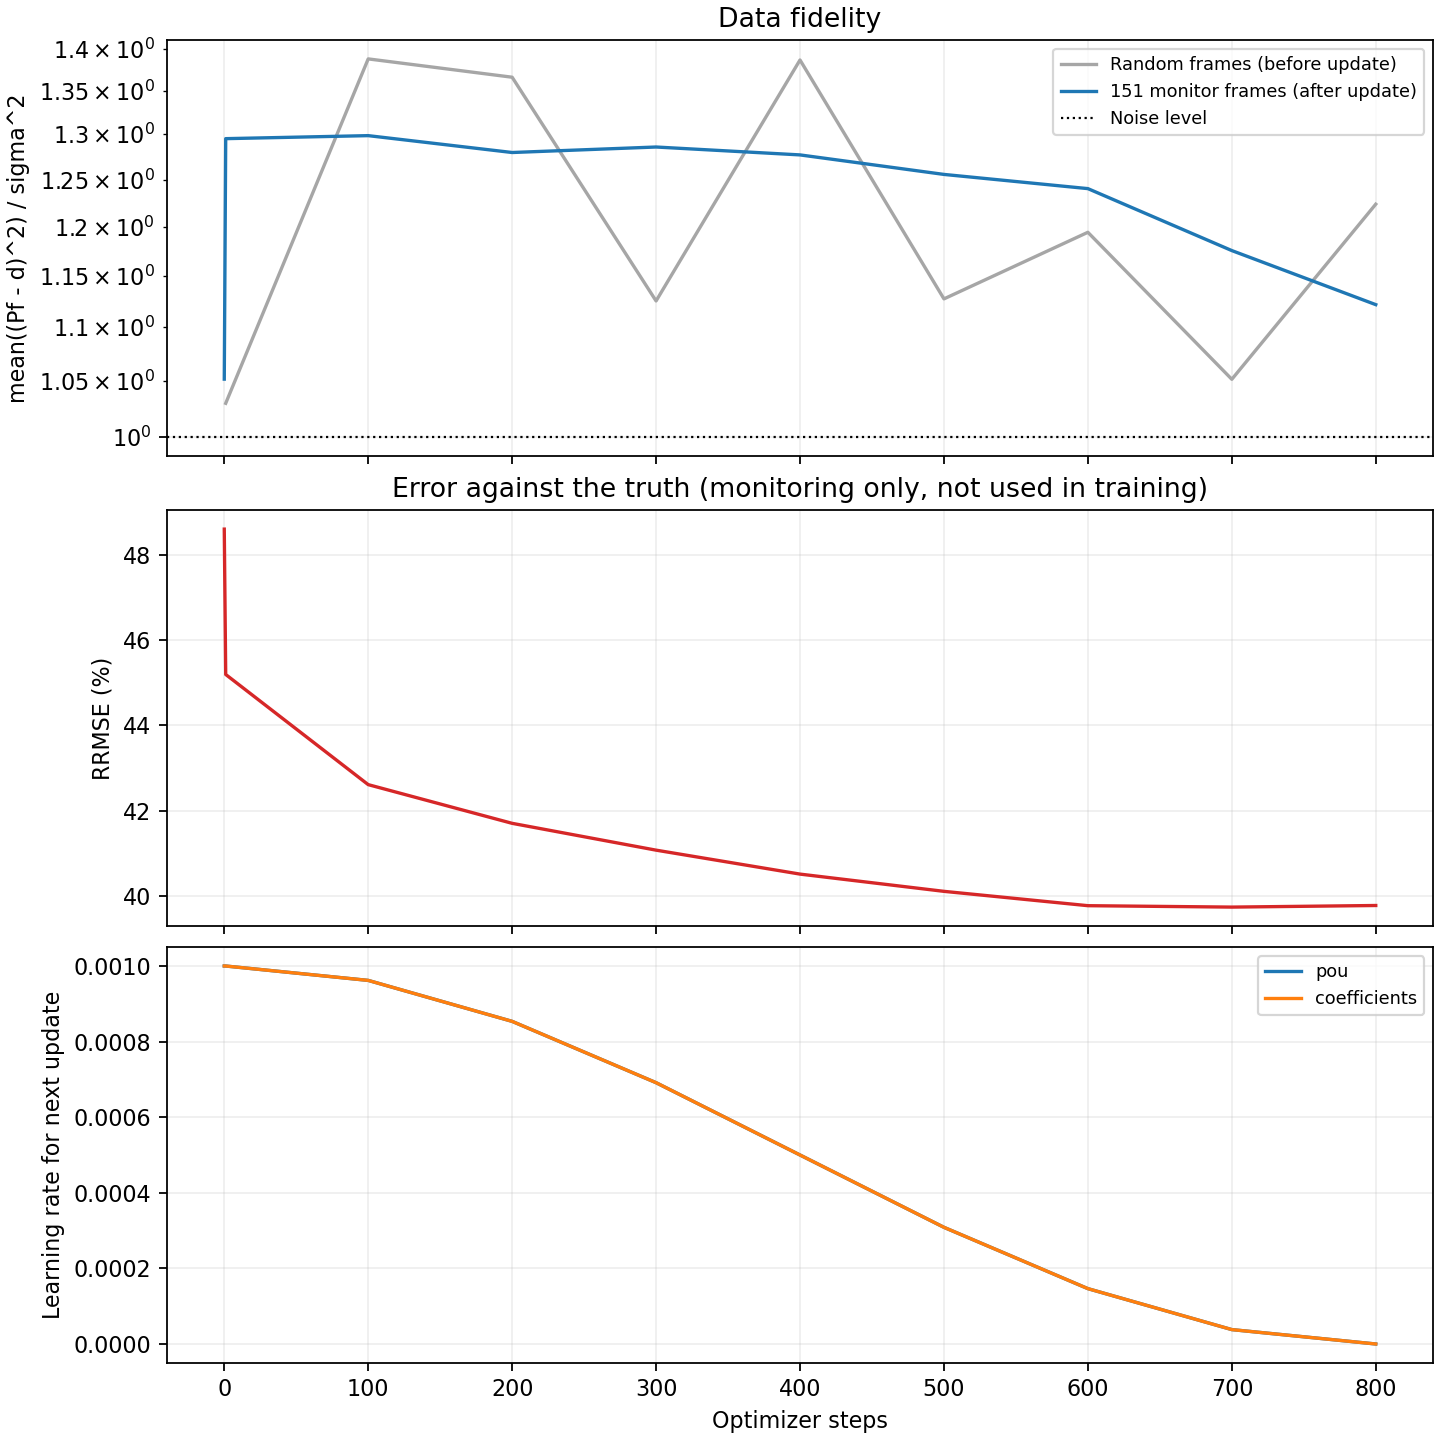

Data behind this chart, as committed beside it:
step, batch_data_fidelity, batch_regularization, total_loss, data_fidelity, regularization, objective, truth_rrmse, elapsed_seconds, next_lr_pou, next_lr_coefficients
0, , , , 1.051, 0.00759, 0.6016, 0.4861, 0.0, 0.001, 0.001
1, 1.03, 0.006775, 0.5825, 1.295, 0.005592, 0.7035, 0.452, 0.7125, 0.001, 0.001
100, 1.388, 0.004239, 0.7363, 1.298, 0.004252, 0.6918, 0.4261, 3.474, 0.0009619, 0.0009619
200, 1.366, 0.004183, 0.7248, 1.28, 0.004151, 0.6813, 0.417, 6.202, 0.0008536, 0.0008536
300, 1.125, 0.003904, 0.6016, 1.286, 0.003936, 0.6822, 0.4107, 8.933, 0.0006913, 0.0006913
400, 1.386, 0.003638, 0.7296, 1.277, 0.003711, 0.6756, 0.4051, 11.71, 0.0005, 0.0005
500, 1.127, 0.003294, 0.5965, 1.256, 0.003312, 0.6609, 0.4011, 14.39, 0.0003087, 0.0003087
600, 1.194, 0.003013, 0.6272, 1.24, 0.003125, 0.6513, 0.3977, 17.12, 0.0001464, 0.0001464
700, 1.051, 0.003148, 0.5571, 1.175, 0.003181, 0.6195, 0.3974, 19.81, 3.8060233744356666e-05, 3.8060233744356666e-05
800, 1.224, 0.003071, 0.6425, 1.121, 0.00334, 0.5941, 0.3977, 22.53, 0.0, 0.0
